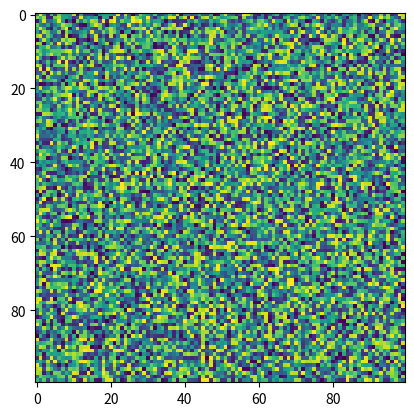

Recreate this plot in Python.
import matplotlib.pyplot as plt
import numpy as np
X = np.random.rand(100, 100)
plt.imshow(X, 'viridis', None, data=None, interpolation_stage=None)
